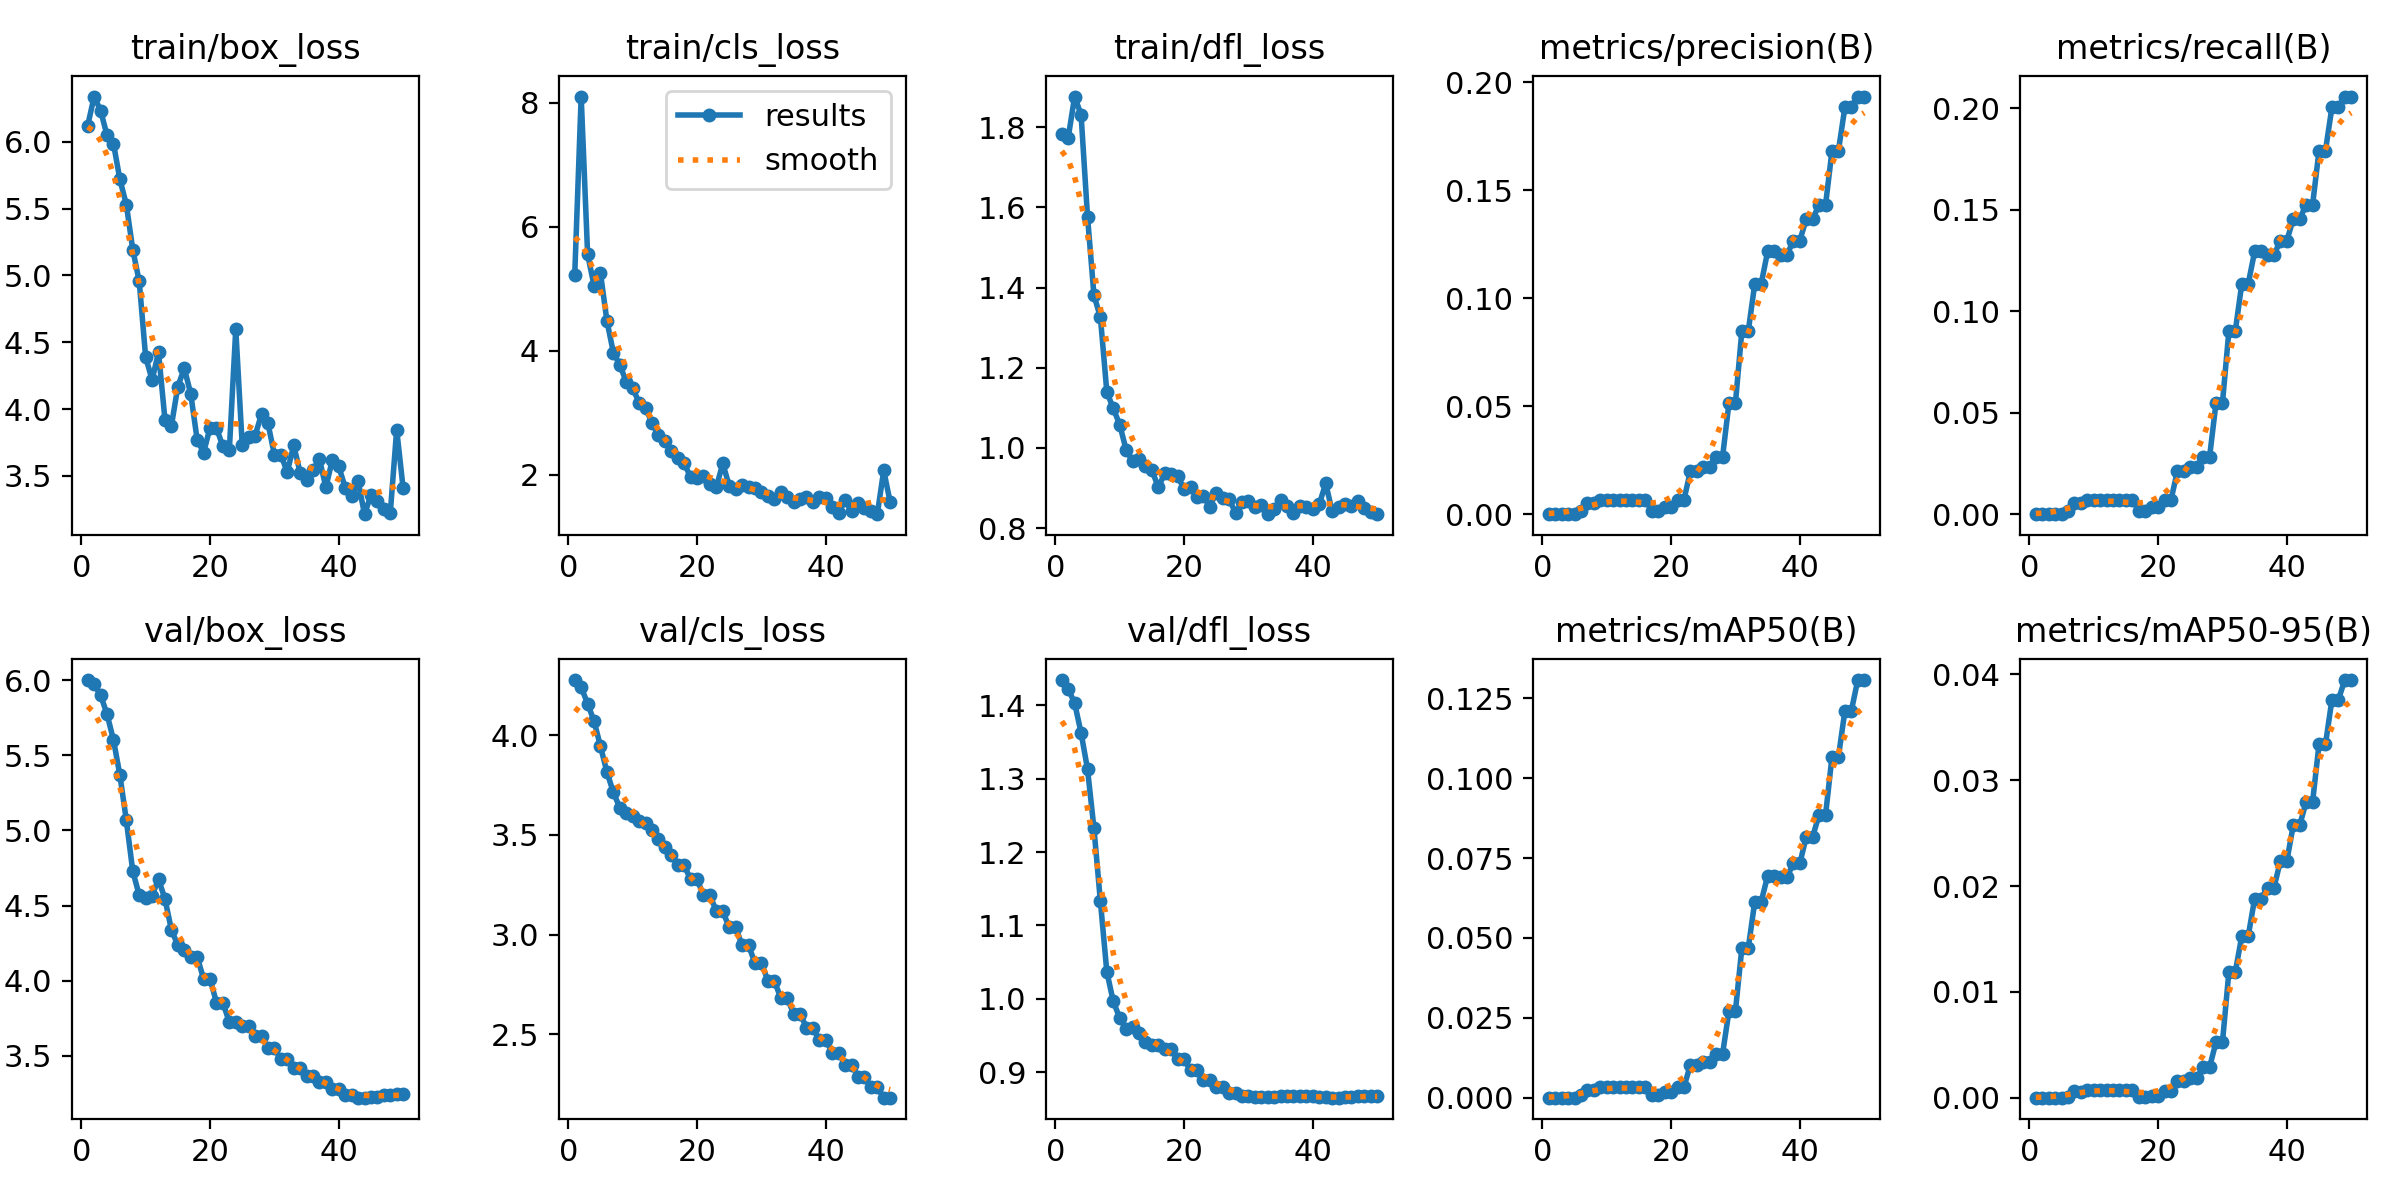

Values plotted in this chart, from the file beside it:
epoch, train/box_loss, train/cls_loss, train/dfl_loss, metrics/precision(B), metrics/recall(B), metrics/mAP50(B), metrics/mAP50-95(B), val/box_loss, val/cls_loss, val/dfl_loss, lr/pg0, lr/pg1, lr/pg2
1, 6.123, 5.227, 1.784, 0, 0, 0, 0, 6, 4.277, 1.435, 0, 0, 0
2, 6.34, 8.1, 1.774, 0, 0, 0, 0, 5.973, 4.242, 1.423, 1.9604e-05, 1.9604e-05, 1.9604e-05
3, 6.235, 5.554, 1.876, 0, 0, 0, 0, 5.9, 4.159, 1.403, 3.8416e-05, 3.8416e-05, 3.8416e-05
4, 6.05, 5.048, 1.831, 0, 0, 0, 0, 5.774, 4.072, 1.363, 5.6436e-05, 5.6436e-05, 5.6436e-05
5, 5.987, 5.246, 1.577, 0, 0, 0, 0, 5.602, 3.945, 1.313, 7.3664e-05, 7.3664e-05, 7.3664e-05
6, 5.719, 4.479, 1.381, 0.00167, 0.00177, 0.00085, 8e-05, 5.368, 3.816, 1.232, 9.01e-05, 9.01e-05, 9.01e-05
7, 5.531, 3.968, 1.326, 0.005, 0.00532, 0.00252, 0.00059, 5.067, 3.714, 1.133, 0.0001057, 0.0001057, 0.0001057
8, 5.193, 3.772, 1.14, 0.005, 0.00532, 0.00253, 0.0005, 4.728, 3.637, 1.037, 0.0001206, 0.0001206, 0.0001206
9, 4.957, 3.496, 1.099, 0.00667, 0.00709, 0.00336, 0.00076, 4.569, 3.612, 0.9963, 0.0001347, 0.0001347, 0.0001347
10, 4.388, 3.391, 1.058, 0.00667, 0.00709, 0.00336, 0.00076, 4.549, 3.597, 0.974, 0.0001479, 0.0001479, 0.0001479
11, 4.22, 3.162, 0.9955, 0.00667, 0.00709, 0.00336, 0.00076, 4.567, 3.571, 0.9586, 0.0001604, 0.0001604, 0.0001604
12, 4.424, 3.069, 0.9671, 0.00667, 0.00709, 0.00336, 0.00076, 4.676, 3.559, 0.9613, 0.0001721, 0.0001721, 0.0001721
13, 3.921, 2.839, 0.9718, 0.00667, 0.00709, 0.00336, 0.00076, 4.543, 3.523, 0.9532, 0.000183, 0.000183, 0.000183
14, 3.874, 2.639, 0.9553, 0.00667, 0.00709, 0.00336, 0.00076, 4.34, 3.479, 0.9411, 0.0001931, 0.0001931, 0.0001931
15, 4.168, 2.538, 0.9446, 0.00667, 0.00709, 0.00336, 0.00076, 4.236, 3.439, 0.9374, 0.0002024, 0.0002024, 0.0002024
16, 4.305, 2.384, 0.9024, 0.00667, 0.00709, 0.00336, 0.00076, 4.203, 3.398, 0.9369, 0.0002109, 0.0002109, 0.0002109
17, 4.115, 2.272, 0.9366, 0.00167, 0.00177, 0.00084, 8e-05, 4.158, 3.348, 0.931, 0.0002186, 0.0002186, 0.0002186
18, 3.771, 2.179, 0.9362, 0.00167, 0.00177, 0.00084, 8e-05, 4.158, 3.348, 0.931, 0.0002256, 0.0002256, 0.0002256
19, 3.674, 1.961, 0.9299, 0.00333, 0.00355, 0.00167, 0.00017, 4.014, 3.277, 0.9174, 0.0002317, 0.0002317, 0.0002317
20, 3.86, 1.943, 0.8979, 0.00333, 0.00355, 0.00167, 0.00017, 4.014, 3.277, 0.9174, 0.000237, 0.000237, 0.000237
21, 3.858, 1.973, 0.9019, 0.00667, 0.00709, 0.00336, 0.00067, 3.855, 3.199, 0.9026, 0.0002416, 0.0002416, 0.0002416
22, 3.721, 1.84, 0.8779, 0.00667, 0.00709, 0.00336, 0.00067, 3.855, 3.199, 0.9026, 0.0002454, 0.0002454, 0.0002454
23, 3.692, 1.798, 0.8809, 0.02, 0.02128, 0.01026, 0.00153, 3.723, 3.117, 0.8891, 0.0002483, 0.0002483, 0.0002483
24, 4.599, 2.18, 0.8541, 0.02, 0.02128, 0.01026, 0.00153, 3.723, 3.117, 0.8891, 0.0002505, 0.0002505, 0.0002505
25, 3.731, 1.817, 0.8889, 0.02167, 0.02305, 0.01113, 0.00187, 3.698, 3.036, 0.8795, 0.0002519, 0.0002519, 0.0002519
26, 3.789, 1.774, 0.8743, 0.02167, 0.02305, 0.01113, 0.00187, 3.698, 3.036, 0.8795, 0.0002525, 0.0002525, 0.0002525
27, 3.801, 1.825, 0.8724, 0.02667, 0.02837, 0.01373, 0.00289, 3.633, 2.947, 0.8711, 0.0002523, 0.0002523, 0.0002523
28, 3.962, 1.805, 0.8382, 0.02667, 0.02837, 0.01373, 0.00289, 3.633, 2.947, 0.8711, 0.0002513, 0.0002513, 0.0002513
29, 3.893, 1.786, 0.8648, 0.05167, 0.05496, 0.02727, 0.00528, 3.551, 2.857, 0.867, 0.0002495, 0.0002495, 0.0002495
30, 3.658, 1.714, 0.8666, 0.05167, 0.05496, 0.02727, 0.00528, 3.551, 2.857, 0.867, 0.000247, 0.000247, 0.000247
31, 3.658, 1.652, 0.8519, 0.085, 0.09043, 0.04694, 0.01192, 3.477, 2.769, 0.8666, 0.0002436, 0.0002436, 0.0002436
32, 3.528, 1.601, 0.8582, 0.085, 0.09043, 0.04694, 0.01192, 3.477, 2.769, 0.8666, 0.0002394, 0.0002394, 0.0002394
33, 3.728, 1.718, 0.835, 0.1067, 0.1135, 0.06137, 0.01528, 3.42, 2.682, 0.8658, 0.0002345, 0.0002345, 0.0002345
34, 3.524, 1.636, 0.8485, 0.1067, 0.1135, 0.06137, 0.01528, 3.42, 2.682, 0.8658, 0.0002288, 0.0002288, 0.0002288
35, 3.471, 1.553, 0.8699, 0.1217, 0.1294, 0.0694, 0.01882, 3.364, 2.604, 0.867, 0.0002222, 0.0002222, 0.0002222
36, 3.541, 1.607, 0.8558, 0.1217, 0.1294, 0.0694, 0.01882, 3.364, 2.604, 0.867, 0.0002149, 0.0002149, 0.0002149
37, 3.625, 1.635, 0.8387, 0.12, 0.1277, 0.06908, 0.01986, 3.325, 2.533, 0.8675, 0.0002068, 0.0002068, 0.0002068
38, 3.414, 1.55, 0.8562, 0.12, 0.1277, 0.06908, 0.01986, 3.325, 2.533, 0.8675, 0.0001979, 0.0001979, 0.0001979
39, 3.619, 1.638, 0.853, 0.1267, 0.1348, 0.07329, 0.02238, 3.278, 2.471, 0.8668, 0.0001882, 0.0001882, 0.0001882
40, 3.57, 1.62, 0.8491, 0.1267, 0.1348, 0.07329, 0.02238, 3.278, 2.471, 0.8668, 0.0001777, 0.0001777, 0.0001777
41, 3.411, 1.484, 0.8596, 0.1367, 0.1454, 0.08171, 0.02576, 3.239, 2.408, 0.8655, 0.0001664, 0.0001664, 0.0001664
42, 3.35, 1.375, 0.9116, 0.1367, 0.1454, 0.08171, 0.02576, 3.239, 2.408, 0.8655, 0.0001543, 0.0001543, 0.0001543
43, 3.46, 1.587, 0.8428, 0.1433, 0.1525, 0.08859, 0.02797, 3.222, 2.347, 0.8651, 0.0001415, 0.0001415, 0.0001415
44, 3.213, 1.409, 0.8538, 0.1433, 0.1525, 0.08859, 0.02797, 3.222, 2.347, 0.8651, 0.0001278, 0.0001278, 0.0001278
45, 3.355, 1.536, 0.8604, 0.1683, 0.1791, 0.1067, 0.03341, 3.225, 2.288, 0.8658, 0.0001133, 0.0001133, 0.0001133
46, 3.308, 1.463, 0.8557, 0.1683, 0.1791, 0.1067, 0.03341, 3.225, 2.288, 0.8658, 9.81e-05, 9.81e-05, 9.81e-05
47, 3.249, 1.418, 0.8679, 0.1883, 0.2004, 0.1211, 0.03761, 3.238, 2.234, 0.8668, 8.2064e-05, 8.2064e-05, 8.2064e-05
48, 3.22, 1.361, 0.8513, 0.1883, 0.2004, 0.1211, 0.03761, 3.238, 2.234, 0.8668, 6.5236e-05, 6.5236e-05, 6.5236e-05
49, 3.846, 2.066, 0.8409, 0.1933, 0.2057, 0.1307, 0.03947, 3.244, 2.182, 0.8671, 4.7616e-05, 4.7616e-05, 4.7616e-05
50, 3.406, 1.556, 0.8359, 0.1933, 0.2057, 0.1307, 0.03947, 3.244, 2.182, 0.8671, 2.9204e-05, 2.9204e-05, 2.9204e-05
